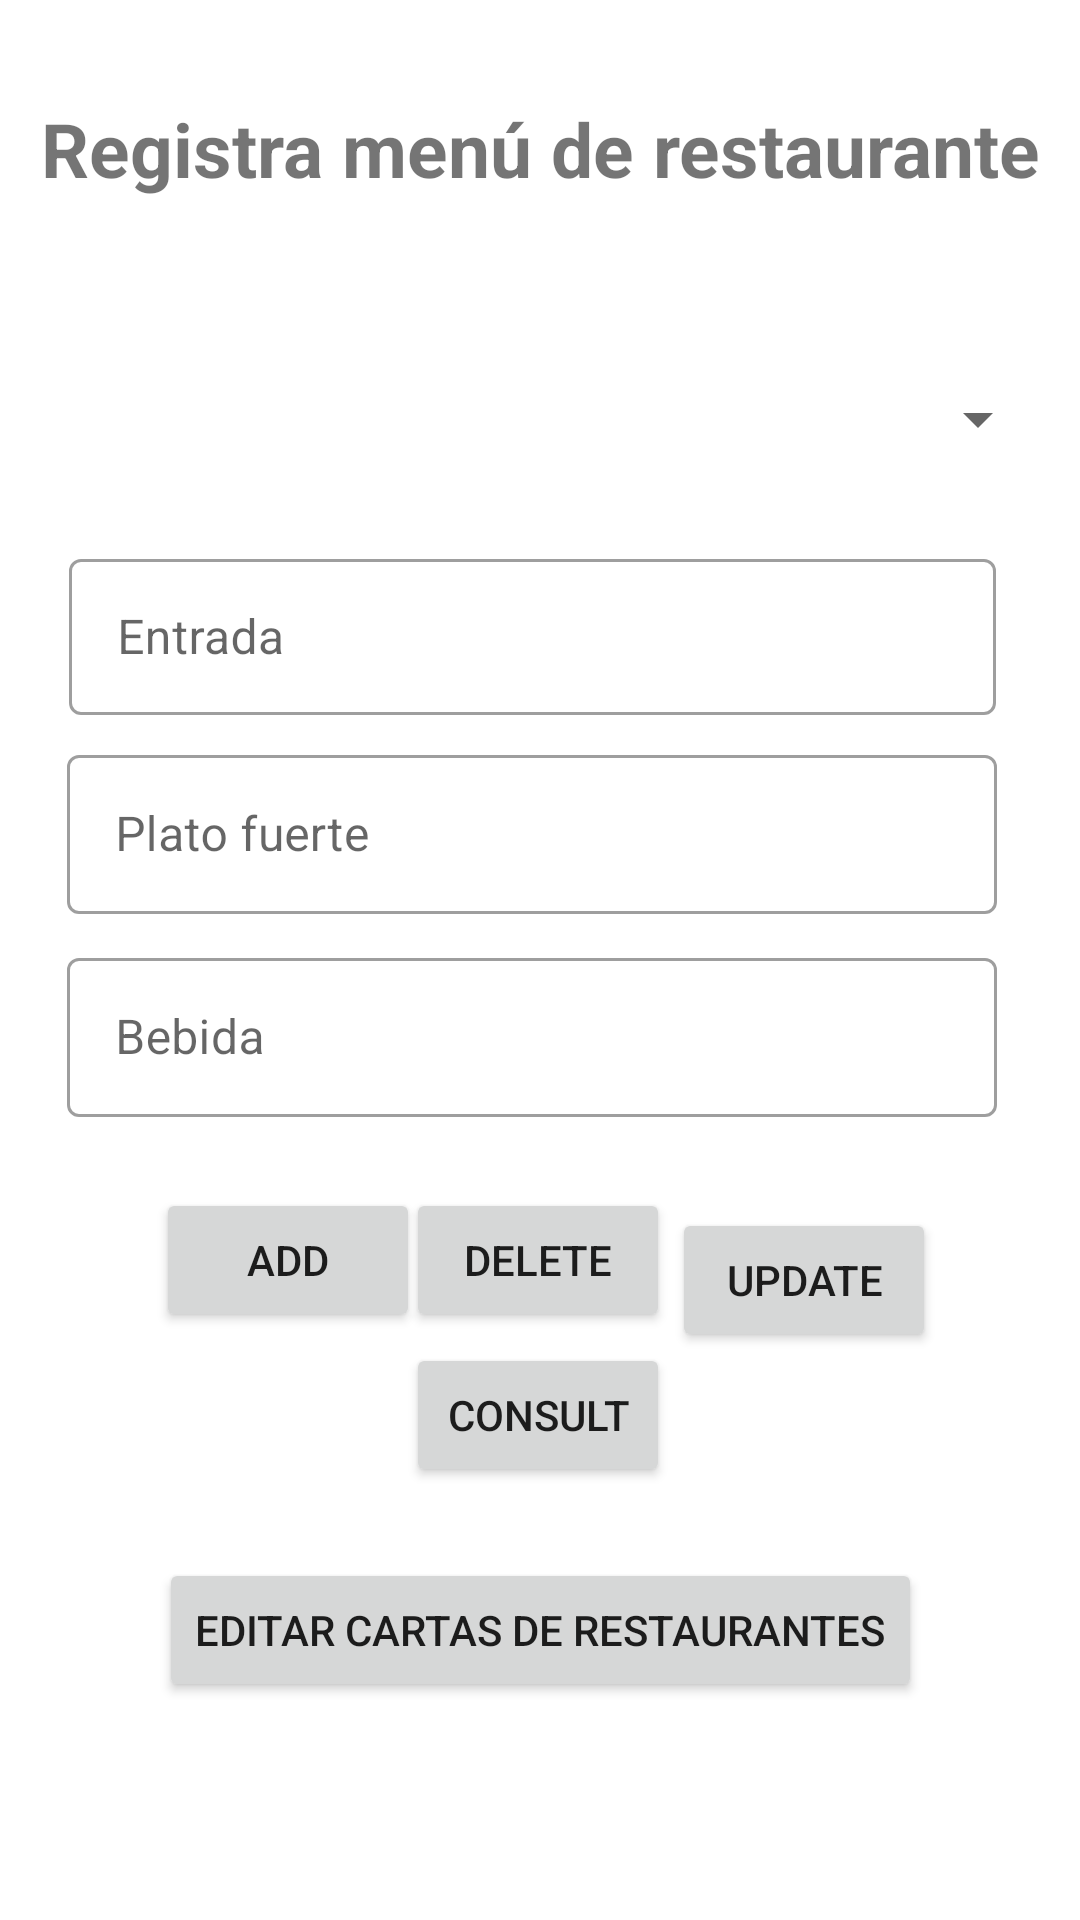

Layout XML and referenced resources for this Android screen:
<!-- AndroidManifest.xml: application theme Theme.Restaurantes -->
<!-- res/layout/activity_catalogo.xml -->
<?xml version="1.0" encoding="utf-8"?>
<androidx.constraintlayout.widget.ConstraintLayout xmlns:android="http://schemas.android.com/apk/res/android"
    xmlns:app="http://schemas.android.com/apk/res-auto"
    xmlns:tools="http://schemas.android.com/tools"
    android:layout_width="match_parent"
    android:layout_height="match_parent"
    tools:context=".catalogo"
    tools:layout_editor_absoluteX="2dp"
    tools:layout_editor_absoluteY="-1dp">

    <Button
        android:id="@+id/btn_actualizar3"
        android:layout_width="wrap_content"
        android:layout_height="wrap_content"
        android:layout_marginEnd="48dp"
        android:onClick="actualizar"
        android:text="Update"
        app:layout_constraintBottom_toBottomOf="parent"
        app:layout_constraintEnd_toEndOf="parent"
        app:layout_constraintTop_toBottomOf="@+id/textInputLayout5"
        app:layout_constraintVertical_bias="0.103" />

    <Button
        android:id="@+id/btn_agregar3"
        android:layout_width="wrap_content"
        android:layout_height="wrap_content"
        android:layout_marginStart="52dp"
        android:onClick="guardar"
        android:text="Add"
        app:layout_constraintBottom_toBottomOf="parent"
        app:layout_constraintStart_toStartOf="parent"
        app:layout_constraintTop_toTopOf="parent"
        app:layout_constraintVertical_bias="0.669" />

    <Button
        android:id="@+id/btn_consultar3"
        android:layout_width="wrap_content"
        android:layout_height="wrap_content"
        android:onClick="consultar"
        android:text="consult"
        app:layout_constraintBottom_toBottomOf="parent"
        app:layout_constraintEnd_toEndOf="parent"
        app:layout_constraintHorizontal_bias="0.498"
        app:layout_constraintStart_toStartOf="parent"
        app:layout_constraintTop_toTopOf="parent"
        app:layout_constraintVertical_bias="0.756"
        tools:ignore="OnClick" />

    <Button
        android:id="@+id/btn_eliminar3"
        android:layout_width="wrap_content"
        android:layout_height="wrap_content"
        android:onClick="eliminar"
        android:text="Delete"
        app:layout_constraintBottom_toBottomOf="parent"
        app:layout_constraintEnd_toEndOf="parent"
        app:layout_constraintHorizontal_bias="0.498"
        app:layout_constraintStart_toStartOf="parent"
        app:layout_constraintTop_toTopOf="parent"
        app:layout_constraintVertical_bias="0.669" />

    <com.google.android.material.textfield.TextInputLayout
        android:id="@+id/textInputLayout2"
        style="@style/Widget.MaterialComponents.TextInputLayout.OutlinedBox"
        android:layout_width="309dp"
        android:layout_height="62dp"
        app:layout_constraintBottom_toBottomOf="parent"
        app:layout_constraintEnd_toEndOf="parent"
        app:layout_constraintHorizontal_bias="0.45"
        app:layout_constraintStart_toStartOf="parent"
        app:layout_constraintTop_toTopOf="parent"
        app:layout_constraintVertical_bias="0.313">

        <com.google.android.material.textfield.TextInputEditText
            android:id="@+id/txtEntrada"
            android:layout_width="match_parent"
            android:layout_height="52dp"
            android:hint="Entrada" />
    </com.google.android.material.textfield.TextInputLayout>

    <com.google.android.material.textfield.TextInputLayout
        android:id="@+id/textInputLayout5"
        style="@style/Widget.MaterialComponents.TextInputLayout.OutlinedBox"
        android:layout_width="310dp"
        android:layout_height="67dp"
        app:layout_constraintBottom_toBottomOf="parent"
        app:layout_constraintEnd_toEndOf="parent"
        app:layout_constraintHorizontal_bias="0.445"
        app:layout_constraintStart_toStartOf="parent"
        app:layout_constraintTop_toTopOf="parent"
        app:layout_constraintVertical_bias="0.548">

        <com.google.android.material.textfield.TextInputEditText
            android:id="@+id/txtBebida"
            android:layout_width="match_parent"
            android:layout_height="53dp"
            android:hint="Bebida" />
    </com.google.android.material.textfield.TextInputLayout>

    <com.google.android.material.textfield.TextInputLayout
        android:id="@+id/textInputLayout4"
        style="@style/Widget.MaterialComponents.TextInputLayout.OutlinedBox"
        android:layout_width="310dp"
        android:layout_height="67dp"
        app:layout_constraintBottom_toBottomOf="parent"
        app:layout_constraintEnd_toEndOf="parent"
        app:layout_constraintHorizontal_bias="0.445"
        app:layout_constraintStart_toStartOf="parent"
        app:layout_constraintTop_toTopOf="parent"
        app:layout_constraintVertical_bias="0.43">

        <com.google.android.material.textfield.TextInputEditText
            android:id="@+id/txtFuerte"
            android:layout_width="match_parent"
            android:layout_height="53dp"
            android:hint="Plato fuerte" />
    </com.google.android.material.textfield.TextInputLayout>

    <TextView
        android:id="@+id/title_restaurantes2"
        android:layout_width="wrap_content"
        android:layout_height="wrap_content"
        android:gravity="center"
        android:text="Registra menú de restaurante"
        android:textSize="25dp"
        android:textStyle="bold"
        app:layout_constraintBottom_toBottomOf="parent"
        app:layout_constraintEnd_toEndOf="parent"
        app:layout_constraintStart_toStartOf="parent"
        app:layout_constraintTop_toTopOf="parent"
        app:layout_constraintVertical_bias="0.054" />


    <Spinner
        android:id="@+id/spinner"
        android:layout_width="match_parent"
        android:layout_height="44dp"
        android:layout_margin="10dp"
        android:layout_marginTop="60dp"
        app:layout_constraintBottom_toBottomOf="parent"
        app:layout_constraintHorizontal_bias="1.0"
        app:layout_constraintStart_toStartOf="parent"
        app:layout_constraintTop_toBottomOf="@+id/title_restaurantes2"
        app:layout_constraintVertical_bias="0.081" />

    <Button
        android:id="@+id/button"
        android:layout_width="wrap_content"
        android:layout_height="wrap_content"

        android:text="Editar Cartas De Restaurantes"
        app:layout_constraintBottom_toBottomOf="parent"
        app:layout_constraintEnd_toEndOf="parent"
        app:layout_constraintStart_toStartOf="parent"
        app:layout_constraintTop_toBottomOf="@+id/spinner"
        app:layout_constraintVertical_bias="0.831" />

</androidx.constraintlayout.widget.ConstraintLayout>
<!-- resources referenced by this layout -->
<resources>
  <style name="Theme.Restaurantes" parent="Theme.MaterialComponents.DayNight.DarkActionBar">
          
          <item name="colorPrimary">@color/purple_500</item>
          <item name="colorPrimaryVariant">@color/purple_700</item>
          <item name="colorOnPrimary">@color/white</item>
          
          <item name="colorSecondary">@color/teal_200</item>
          <item name="colorSecondaryVariant">@color/teal_700</item>
          <item name="colorOnSecondary">@color/black</item>
          
          <item name="android:statusBarColor" tools:targetApi="l">?attr/colorPrimaryVariant</item>
          
      </style>
  <!-- not gathered from this repository: default colours our renderer supplied (Android Studio template values) -->
  <color name="purple_500">#FF6200EE</color>
  <color name="purple_700">#FF3700B3</color>
  <color name="teal_200">#FF03DAC5</color>
  <color name="teal_700">#FF018786</color>
  <color name="black">#FF000000</color>
  <color name="white">#FFFFFFFF</color>
</resources>
